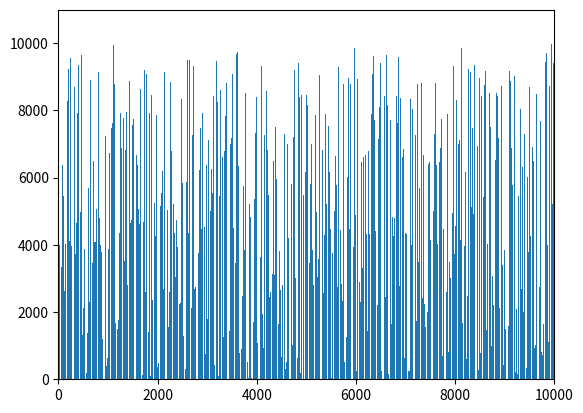

Write Python code to recreate this figure.
import matplotlib.pyplot as plt 
from matplotlib.animation import FuncAnimation 
import matplotlib as mp 
import numpy as np 
import random 
import time

start=time.time()           #start the stopwatch

def triRapide(list):
    """
    The purpose of this function is to sort the list by the quicksort method
    arg: the list to sort, type= list
    return: the shorted list, type: list
    """
    if not list or len(list)==0:
        return []
    gauche=[]
    droite=[]
    for i in list:                                  #we analyze the list from the middle and separate the elements into two groups that we merge at the end
        if i<list[-1]:
            gauche.append(i)
        elif i>= list[-1]:
            droite.append(i)
    yield sorted(gauche) + sorted(droite)

end=time.time()             #stop the stopwatch

def Animation(n):
    list = [random.randint(1,n) for i in range(1, n+1)]       #we create a list from 1 to n+1 (n: length of the list)
    random.shuffle(list)                    #we mix the list
    generator = triRapide(list)              #we create the generator variable with the def triInsertion above which is a generator
    fig, ax = plt.subplots()                #we collect figures and objects
    rects = ax.bar(range(len(list)), list, align="edge")    #we define bars that will be displayed next to each other, aligned. In addition, there will be as many bars as the size of the list and also each bar assigned to a number will have as size this number      #
    ax.set_xlim(0, len(list)) 
    ax.set_ylim(0, int(1.1*len(list))) 
    text = ax.text(0.01, 0.95, "", transform=ax.transAxes)      #we put the graduation on the axes
    iteration = [0]             #we set the iteration variable to 0 and it will allow us to count the number of iterations

    def animate(A, rects, iteration):             #this definition allows us to animate the program
        for rect, val in zip(rects, A): 
            rect.set_height(val)                  #change the height of the bars
        iteration[0] += 1                         #the counter is increased by 1 each time the animation changes
        text.set_text("iterations : {}".format(iteration[0]))               #the iteration counter is displayed

    anim = FuncAnimation(fig, func=animate, fargs=(rects, iteration), frames=generator, interval=50, repeat=False) #animation start

    print(end-start)
    plt.show() 

print(Animation(10000))

